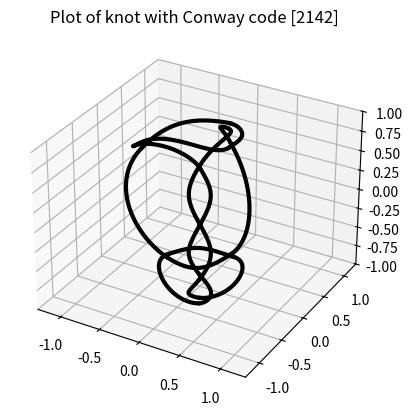

Here is the Python script that generated this plot:
from mpl_toolkits import mplot3d
import numpy as np
import matplotlib.pyplot as plt



### Helper functions: ##########################################################

def rotMatrix(axis, theta):
    """ Rotate about the specified axis by theta radians, using the right
        hand rule to establish the direction. Assumes axis is a (3,1) array.
    """

    c = np.cos(theta)
    s = np.sin(theta)
    x = axis[0,0]
    y = axis[1,0]
    z = axis[2,0]
    
    M = np.array([[0,-z,y],[z,0,-x],[-y,x,0]])
    
    R = np.zeros( (4,4) )
    R[:3,:3] = (1-c) * axis[:3] @ axis[:3].T + c * np.eye(3) + s * M
    R[3,3] = 1
    
    return R

def slerp(axis1, axis2, t):
    """ Computes the slerp (Spherical Linear intERPolation) between the two 
        axes. That is, we find the constant speed path f(t) between the two axes
        such that f(0)=axis1, f(1)=axis2, ||f(t)|| = 1.
        
        See https://en.wikipedia.org/wiki/Slerp for more details.
    """
    
    omega = np.arccos(np.sum(axis1 * axis2, axis=0))
    
    path  = np.sin( (1-t)*omega ) / np.sin(omega) * axis1
    path += np.sin(    t *omega ) / np.sin(omega) * axis2
    
    return path

def sphereBezier(path, t):
    """ Computes a Bezier curve-esque path along the unit sphere using slerp
        (Spherical Linear intERPolation).
    """
    p1 = path[:, :1]
    p2 = path[:,1:2]
    p3 = path[:,2:3]
    p4 = path[:,3: ]
    
    p12 = slerp(p1, p2, t)
    p23 = slerp(p2, p3, t)
    p34 = slerp(p3, p4, t)
    
    p123 = slerp(p12, p23, t)
    p234 = slerp(p23, p34, t)
    
    path = slerp(p123, p234, t)
    
    return path



### Knot Implementation: #######################################################

class Knot3D:
    """ A class that transforms the Conway notation of knots into curves embeded
        on the unit sphere.
        
        The class produces a list of 4x4 matrices representing each curve
        connecting the different crossings together. For each matrix, the
        columns represent:
            - the first crossing
            - a curve control point for the first crossing
            - a curve control point for the second crossing
            - the second crossing
        in order.
        
        The first three rows correspond to the (x,y,z) coordinates of these
        points. The last row is an indicator of whether the crossing corresponds
        to an over crossing (+1) or an undercrossing (-1).

        Currently, the code only works for Conway codes that correspond to
        knots formed by completing rational tangles. 
    """
    
    
    def __init__(self, code, alpha=1.0, crossingAngle=np.pi/2):
        """ Initialize the Knot3D class.
        
            Inputs:
                - code: A list of non-negative integers representing the conway
                    code of the knot of interest.
                - alpha: A float describing the spherical distance between the
                    crossing and the control points compared to the spherical
                    distance between adjacent crossings.
                - crossingAngle: A float describing the angle of separation
                    at each crossing. 
        """
        
        self.code = code
        self.alpha = alpha
        self.crossingAngle = crossingAngle

        self.paths = []
        self.NW_SE_flip = np.diag([1,1,1,-1])
        
        self.crossingIndex = 0
        self.rotationStep = (2*np.pi/sum(code))
        
        self.constructPoints()
    
    def addOne(self):
        """ A helper function that adds an additional twist (or crossing) to the
            knot.

            Each new crossing is placed at (cos(i * 2pi/n), sin(i*2pi/n), 0)
            where i is the number of crossings made so far and n is the total
            number of crossings to be added. 
        """
        
        # Obtain the position of the crossing:
        t = (self.crossingIndex)*self.rotationStep
        SWNE_cross = np.array([[np.cos(t), np.sin(t), 0,  1]]).T
        NWSE_cross = np.array([[np.cos(t), np.sin(t), 0, -1]]).T
        
        # Obtain the positions of the control points:
        t2 = (self.crossingIndex+self.alpha/2)* self.rotationStep
        controlDist_upper = np.array([[np.cos(t2), np.sin(t2), 0,  1]]).T
        controlDist_lower = np.array([[np.cos(t2), np.sin(t2), 0, -1]]).T

        rot180         = rotMatrix(SWNE_cross,  np.pi               )
        rotCrossing    = rotMatrix(SWNE_cross,  self.crossingAngle/2)
        rotCrossingNeg = rotMatrix(SWNE_cross, -self.crossingAngle/2)
        
        NE_cont = rotCrossing @ controlDist_upper
        SW_cont = rot180 @ NE_cont
        
        SE_cont = rotCrossingNeg @ controlDist_lower
        NW_cont = rot180 @ SE_cont        
        
        # Modify the paths used within the knot
        if self.crossingIndex == 0:
            self.cornerSW = np.hstack((NWSE_cross, SW_cont))
            self.cornerNW = np.hstack((SWNE_cross, NW_cont))
        else:            
            self.paths += [ np.hstack( (self.cornerNE, NW_cont, SWNE_cross) ) ]
            self.paths += [ np.hstack( (self.cornerSE, SW_cont, NWSE_cross) ) ]
        
        self.cornerNE = np.hstack( (NWSE_cross, NE_cont) )
        self.cornerSE = np.hstack( (SWNE_cross, SE_cont) )

        self.crossingIndex += 1
        
        return
    


    def timesZero(self):
        """ A helper function that reflects the current knot across the NW-SE
            diagonal axis.
        """
        
        # Swap NE and SW corners:
        self.cornerNE, self.cornerSW = self.cornerSW, self.cornerNE
        
        # Obtain matrix that flips points along the "main" (NW-SE) diagonal.
        theta = (self.crossingIndex-1)/2 * self.rotationStep
        centerAxis = np.array([[np.cos(theta), np.sin(theta), 0, 0]]).T
        reflectionAxis = rotMatrix(centerAxis, -np.pi/4) @ np.array([[0,0,1,0]]).T
        reflectionMatrix = np.eye(4) - 2 * reflectionAxis @ reflectionAxis.T
        
        # Modify the incomplete corner curves and the list of completed paths.
        self.cornerNW = reflectionMatrix @ self.cornerNW
        self.cornerNE = reflectionMatrix @ self.cornerNE
        self.cornerSW = reflectionMatrix @ self.cornerSW
        self.cornerSE = reflectionMatrix @ self.cornerSE
        self.paths = [reflectionMatrix @ path for path in self.paths]
        
        return
    
    def constructPoints(self):
        """ Constructs the knot based off of the recorded Conway code.
        """
        
        # Construct the knot:
        for t in self.code:
            for i in range(t):
                self.addOne()
            self.timesZero()
        self.timesZero()

        # Connect the ends of the paths together:
        self.paths += [np.hstack((self.cornerNE, self.cornerNW[:,::-1]))]
        self.paths += [np.hstack((self.cornerSE, self.cornerSW[:,::-1]))]
    
        return



### Example Usage: #############################################################

# code = [9]
# code = [5,4]
code = [2,1,4,2]
# code = [2,2,1,2,2]
# code = [2,3,2,2]

k = Knot3D(code, crossingAngle=1.0, alpha=1)


fig = plt.figure()
ax = plt.axes(projection='3d')

t = np.linspace(0,1, 50)
for i in range(len(k.paths)):
    path = k.paths[i]
    altPath = sphereBezier(path[:3], t) 
    altPath *= 1 + (0.03 * np.cos(t * np.pi) * path[3,0])


    ax.plot(altPath[0], altPath[1], altPath[2], linewidth=3, color="black")
    
ax.set_xlim3d([-1.3, 1.3])
ax.set_ylim3d([-1.3, 1.3])
ax.set_zlim3d([-1  , 1  ])


modifiedCode = str(code).replace(" ","").replace(",","")
plt.title("Plot of knot with Conway code "+modifiedCode)
plt.show()